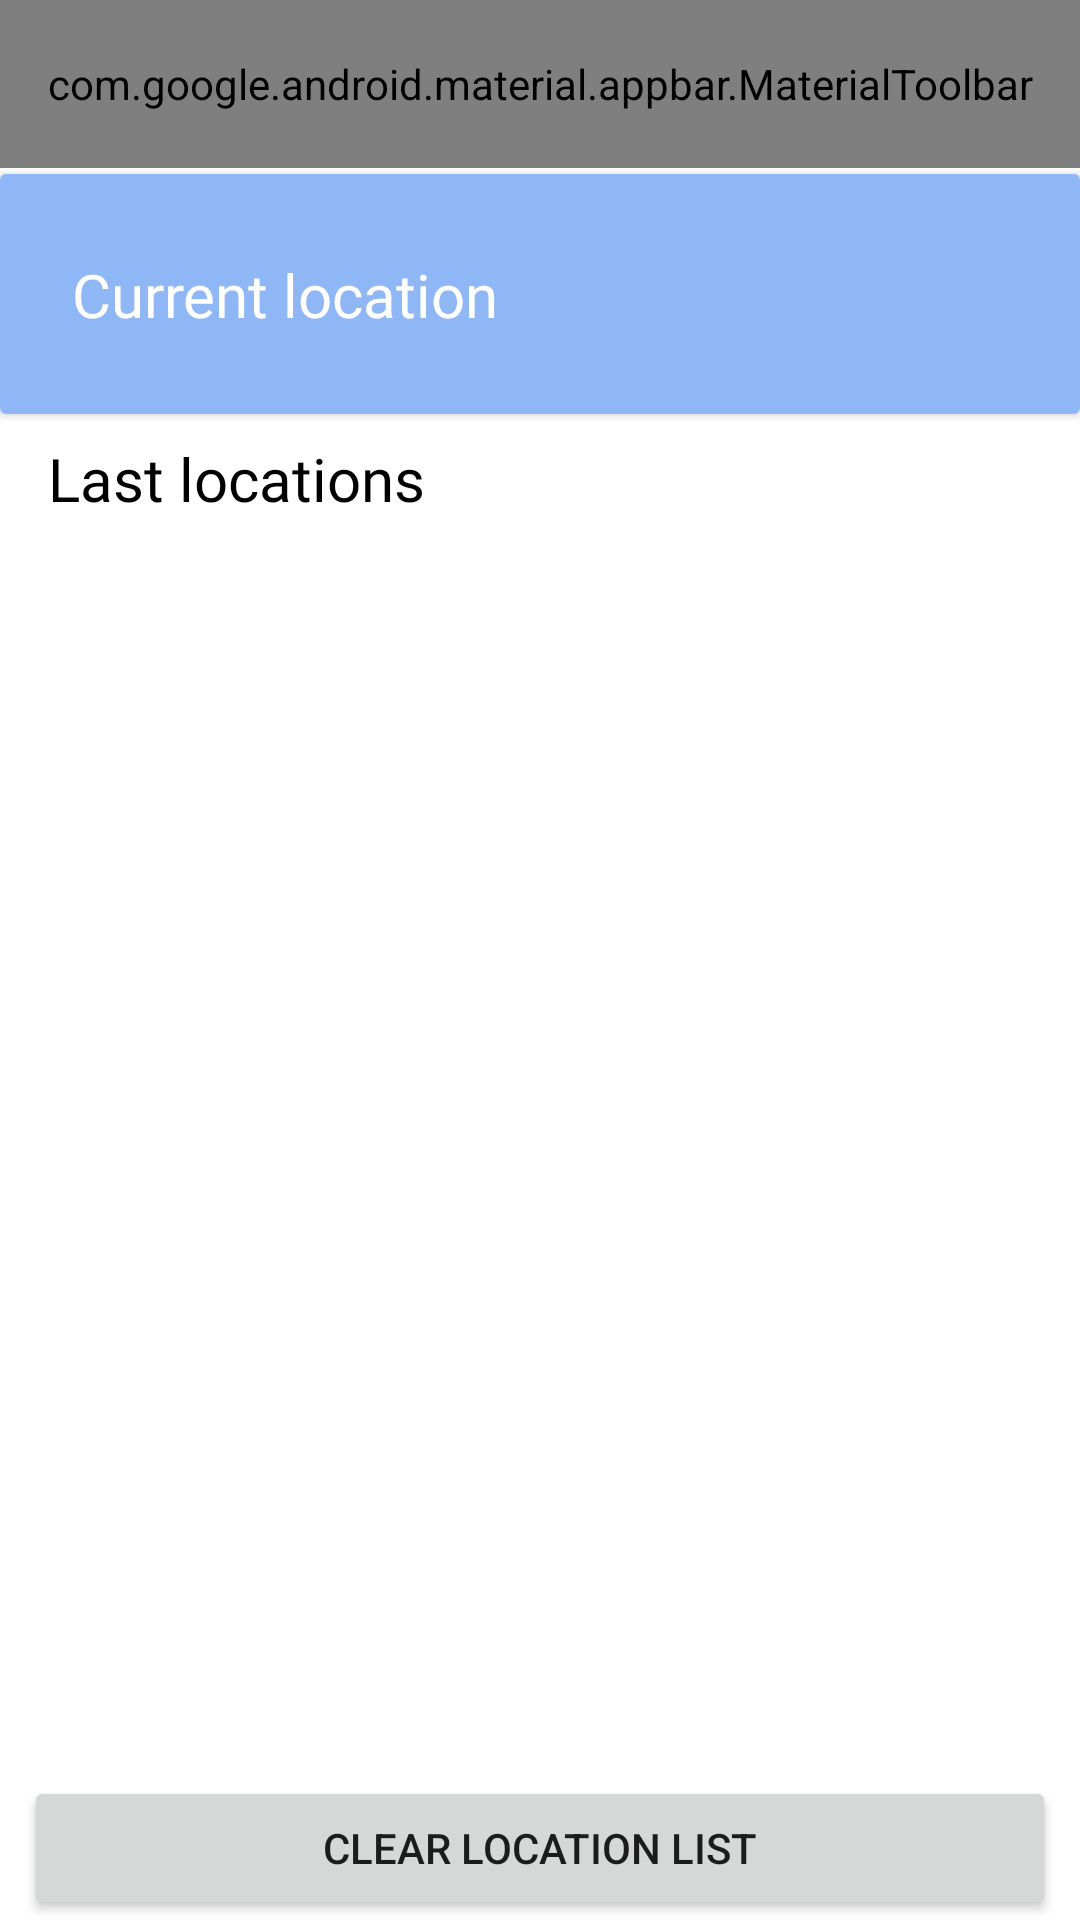

This screen was rendered from an Android layout file. Write that file and the resources it references.
<!-- AndroidManifest.xml: application theme NewTheme -->
<!-- res/layout/fragment_location_list.xml -->
<?xml version="1.0" encoding="utf-8"?>
<androidx.constraintlayout.widget.ConstraintLayout xmlns:android="http://schemas.android.com/apk/res/android"
    xmlns:app="http://schemas.android.com/apk/res-auto"
    xmlns:tools="http://schemas.android.com/tools"
    android:layout_width="match_parent"
    android:layout_height="match_parent"
    android:background="@color/white">

    <com.google.android.material.appbar.AppBarLayout
        android:id="@+id/appBar"
        android:layout_width="match_parent"
        android:layout_height="wrap_content"
        android:theme="@style/NewTheme"
        app:layout_constraintEnd_toEndOf="parent"
        app:layout_constraintStart_toStartOf="parent"
        app:layout_constraintTop_toTopOf="parent">

        <com.google.android.material.appbar.MaterialToolbar
            android:id="@+id/topAppBar"
            style="@style/Widget.MaterialComponents.Toolbar.Primary"
            android:layout_width="match_parent"
            android:layout_height="?attr/actionBarSize"
            app:menu="@menu/search_menu"
            app:titleTextAppearance="@style/TitleText"
            app:title="Select location"/>

    </com.google.android.material.appbar.AppBarLayout>

    <androidx.cardview.widget.CardView
        android:id="@+id/currentLocation"
        android:layout_width="match_parent"
        android:layout_height="80dp"
        android:layout_marginTop="2dp"
        app:layout_constraintEnd_toEndOf="parent"
        app:layout_constraintStart_toStartOf="parent"
        app:layout_constraintTop_toBottomOf="@+id/appBar">

        <androidx.constraintlayout.widget.ConstraintLayout
            android:layout_width="match_parent"
            android:layout_height="match_parent"
            android:background="@color/background_card">

            <TextView
                style="@style/TitleText"
                android:layout_width="wrap_content"
                android:layout_height="wrap_content"
                android:layout_marginStart="24dp"
                android:text="@string/current_location"
                app:layout_constraintBottom_toBottomOf="parent"
                app:layout_constraintStart_toStartOf="parent"
                app:layout_constraintTop_toTopOf="parent" />

        </androidx.constraintlayout.widget.ConstraintLayout>
    </androidx.cardview.widget.CardView>

    <androidx.constraintlayout.widget.ConstraintLayout
        android:id="@+id/containerLastLocations"
        android:layout_width="match_parent"
        android:layout_height="0dp"
        app:layout_constraintBottom_toBottomOf="parent"
        app:layout_constraintEnd_toEndOf="parent"
        app:layout_constraintStart_toStartOf="parent"
        app:layout_constraintTop_toBottomOf="@+id/currentLocation">

        <TextView
            android:id="@+id/lastLocation"
            style="@style/TitleText"
            android:layout_width="wrap_content"
            android:layout_height="wrap_content"
            android:layout_marginStart="16dp"
            android:layout_marginTop="8dp"
            android:text="@string/last_locations"
            android:textColor="@color/black"
            app:layout_constraintStart_toStartOf="parent"
            app:layout_constraintTop_toTopOf="parent" />

        <androidx.recyclerview.widget.RecyclerView
            android:id="@+id/locationList"
            android:layout_width="0dp"
            android:layout_height="0dp"
            android:layout_marginTop="8dp"
            app:layoutManager="androidx.recyclerview.widget.LinearLayoutManager"
            app:layout_constraintBottom_toTopOf="@+id/clearLocationList"
            app:layout_constraintEnd_toEndOf="parent"
            app:layout_constraintStart_toStartOf="parent"
            app:layout_constraintTop_toBottomOf="@+id/lastLocation"
            tools:listitem="@layout/item_location">

        </androidx.recyclerview.widget.RecyclerView>

        <Button
            android:id="@+id/clearLocationList"
            android:layout_width="0dp"
            android:layout_height="wrap_content"
            android:layout_marginStart="8dp"
            android:layout_marginEnd="8dp"
            android:text="@string/clear_location_list"
            app:layout_constraintBottom_toBottomOf="parent"
            app:layout_constraintEnd_toEndOf="parent"
            app:layout_constraintStart_toStartOf="parent" />

    </androidx.constraintlayout.widget.ConstraintLayout>

    <ProgressBar
        android:id="@+id/locationListLoading"
        style="?android:attr/progressBarStyle"
        android:layout_width="wrap_content"
        android:layout_height="wrap_content"
        app:layout_constraintBottom_toBottomOf="parent"
        app:layout_constraintEnd_toEndOf="parent"
        app:layout_constraintStart_toStartOf="parent"
        app:layout_constraintTop_toTopOf="parent" />

</androidx.constraintlayout.widget.ConstraintLayout>
<!-- res/layout/item_location.xml (included above) -->
<?xml version="1.0" encoding="utf-8"?>
<androidx.cardview.widget.CardView xmlns:android="http://schemas.android.com/apk/res/android"
    xmlns:app="http://schemas.android.com/apk/res-auto"
    xmlns:tools="http://schemas.android.com/tools"
    android:layout_width="match_parent"
    android:layout_height="80dp"
    android:layout_marginBottom="2dp">

    <androidx.constraintlayout.widget.ConstraintLayout
        android:layout_width="match_parent"
        android:layout_height="match_parent"
        android:background="@color/background_card">

        <androidx.constraintlayout.widget.Guideline
            android:id="@+id/guideline"
            android:layout_width="wrap_content"
            android:layout_height="wrap_content"
            android:orientation="vertical"
            app:layout_constraintGuide_begin="20dp"
            app:layout_constraintStart_toStartOf="parent" />

        <TextView
            android:id="@+id/cityName"
            style="@style/TitleText"
            android:layout_width="wrap_content"
            android:layout_height="wrap_content"
            app:layout_constraintStart_toStartOf="@+id/guideline"
            app:layout_constraintTop_toTopOf="parent"
            app:layout_constraintBottom_toTopOf="@+id/region"
            app:layout_constraintVertical_chainStyle="packed"
            tools:text="@tools:sample/cities" />

        <TextView
            android:id="@+id/region"
            style="@style/RegularText"
            android:layout_width="wrap_content"
            android:layout_height="wrap_content"
            android:layout_marginTop="5dp"
            app:layout_constraintBottom_toBottomOf="parent"
            app:layout_constraintStart_toStartOf="@+id/guideline"
            app:layout_constraintTop_toBottomOf="@+id/cityName"
            tools:text="@tools:sample/cities" />

    </androidx.constraintlayout.widget.ConstraintLayout>
</androidx.cardview.widget.CardView>
<!-- resources referenced by this layout -->
<resources>
  <color name="background_card">#8FB7F5</color>
  <color name="black">#FF000000</color>
  <color name="white">#FFFFFFFF</color>
  <string name="clear_location_list">Clear location list</string>
  <string name="current_location">Current location</string>
  <string name="last_locations">Last locations</string>
  <style name="NewTheme" parent="Theme.WeatherApp">
          <item name="colorPrimary">@color/background_gradient_start</item>
          <item name="colorPrimaryVariant">@color/background_gradient_start</item>
      </style>
  <style name="RegularText">
          <item name="android:fontFamily">@font/roboto</item>
          <item name="android:textSize">14sp</item>
          <item name="android:textColor">@color/white</item>
          <item name="android:ellipsize">end</item>
          <item name="android:maxLines">1</item>
      </style>
  <style name="TitleText" parent="RegularText">
          <item name="android:textSize">20sp</item>
      </style>
  <style name="Theme.WeatherApp" parent="Theme.MaterialComponents.DayNight.NoActionBar">
          
          <item name="colorPrimary">@color/purple_500</item>
          <item name="colorPrimaryVariant">@color/purple_700</item>
          <item name="colorOnPrimary">@color/white</item>
          
          <item name="colorSecondary">@color/teal_200</item>
          <item name="colorSecondaryVariant">@color/teal_700</item>
          <item name="colorOnSecondary">@color/black</item>
          
          <item name="android:statusBarColor" tools:targetApi="l">?attr/colorPrimaryVariant</item>
          
      </style>
  <color name="background_gradient_start">#5846EE</color>
  <color name="purple_500">#FF6200EE</color>
  <color name="purple_700">#FF3700B3</color>
  <color name="teal_200">#FF03DAC5</color>
  <color name="teal_700">#FF018786</color>
</resources>
